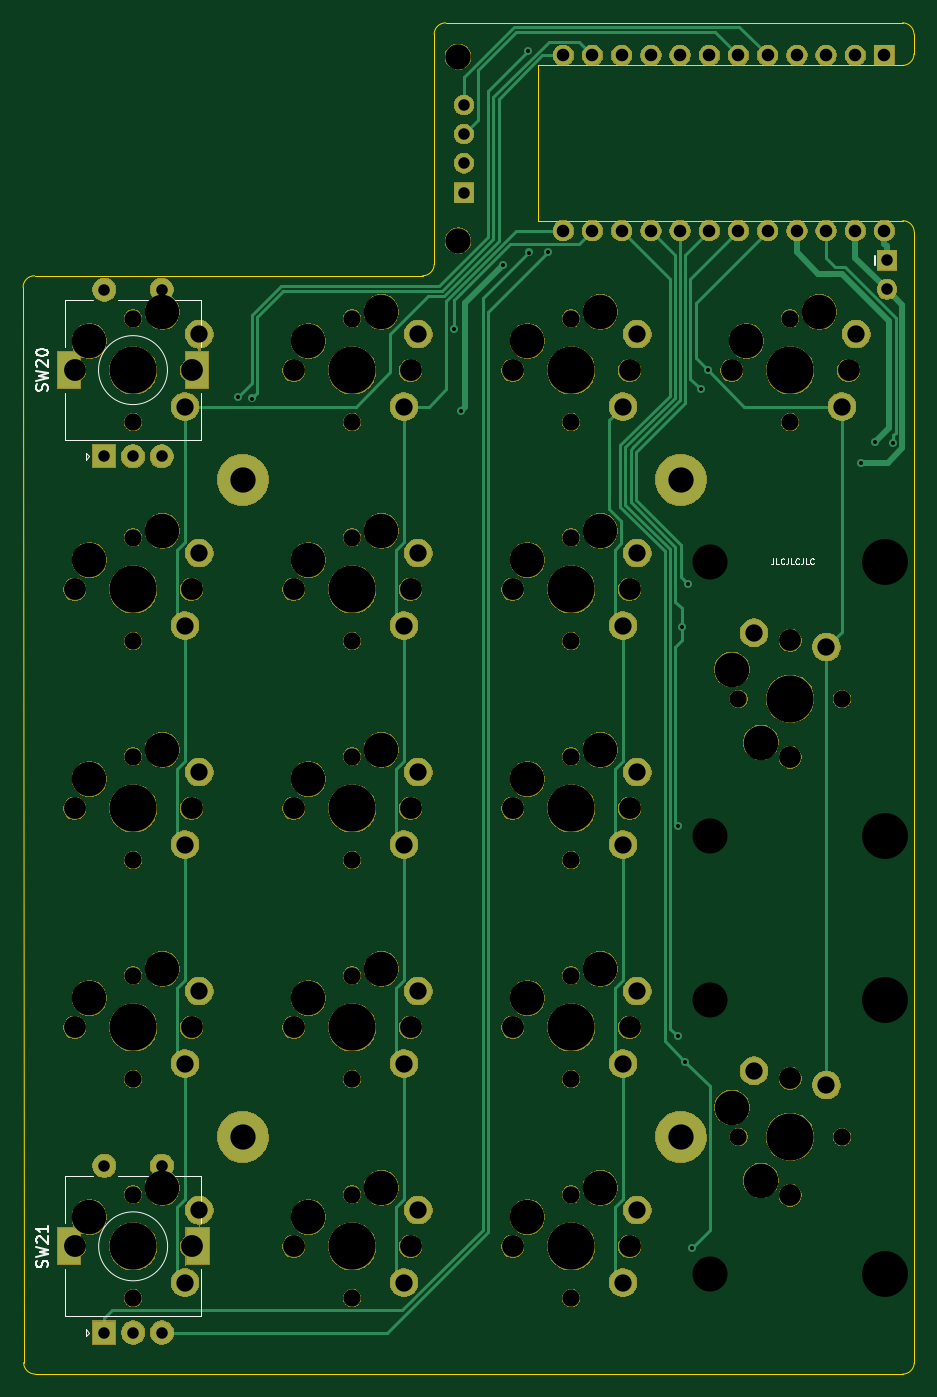
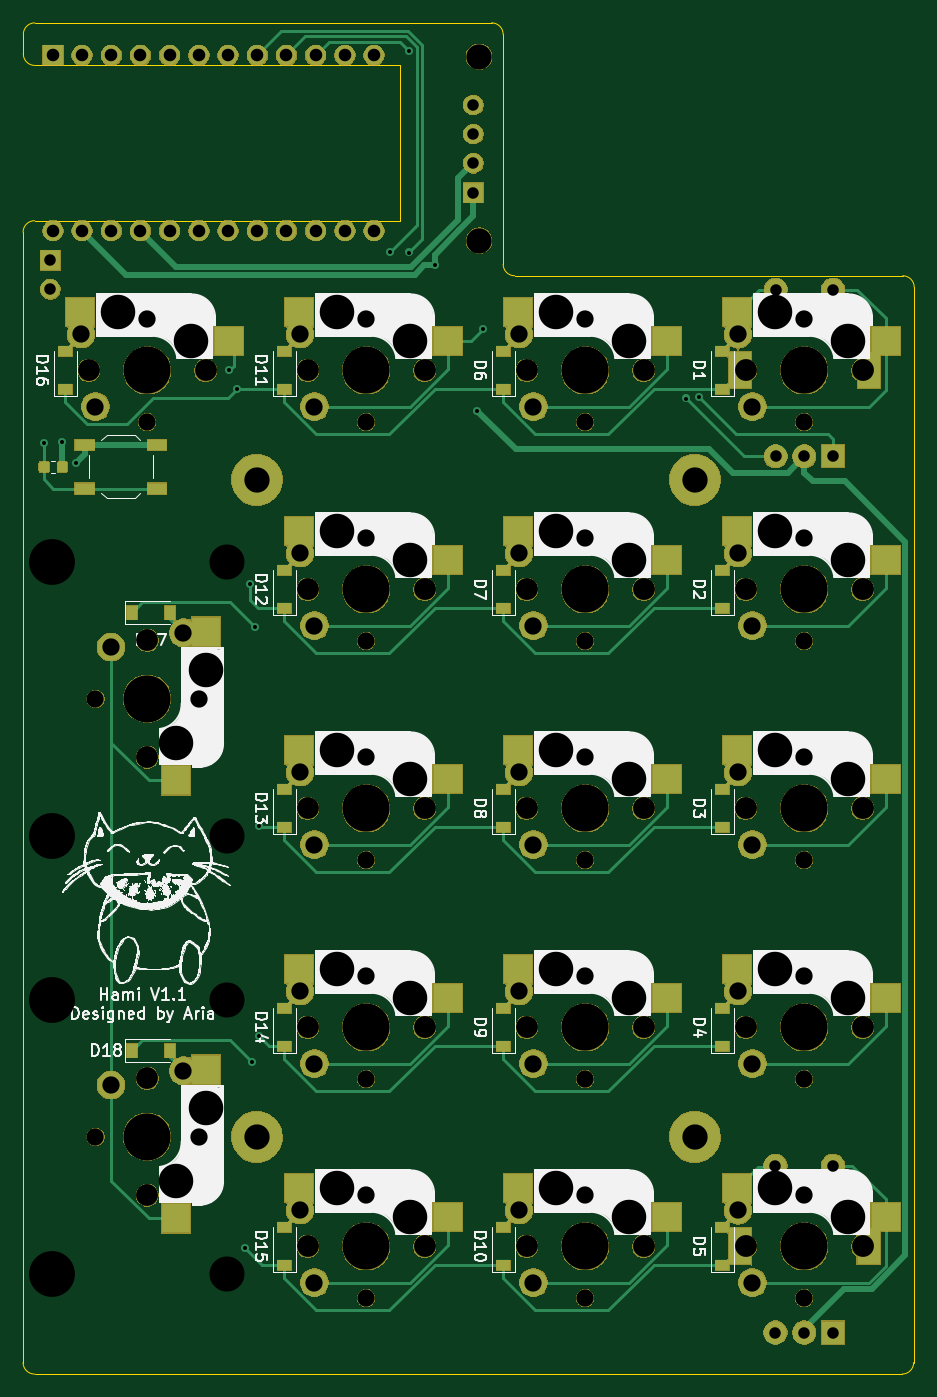
Circuit board: 11 layer files. Board 77.5 x 117.5 mm.
- bottom_copper: Hami-B_Cu.gbr (20999 bytes)
- bottom_mask: Hami-B_Mask.gbr (237065 bytes)
- paste: Hami-B_Paste.gbr (3273 bytes)
- bottom_silk: Hami-B_SilkS.gbr (175650 bytes)
- outline: Hami-Edge_Cuts.gbr (1640 bytes)
- top_copper: Hami-F_Cu.gbr (13573 bytes)
- top_mask: Hami-F_Mask.gbr (210597 bytes)
- paste: Hami-F_Paste.gbr (491 bytes)
- top_silk: Hami-F_SilkS.gbr (6512 bytes)
- drill: Hami-NPTH.drl (2157 bytes)
- drill: Hami-PTH.drl (2017 bytes)

=== bottom_copper: Hami-B_Cu.gbr (20999 bytes, source omitted) ===
=== bottom_mask: Hami-B_Mask.gbr (237065 bytes, source omitted) ===
=== paste: Hami-B_Paste.gbr ===
G04 #@! TF.GenerationSoftware,KiCad,Pcbnew,(5.1.6)-1*
G04 #@! TF.CreationDate,2020-09-28T23:28:13+08:00*
G04 #@! TF.ProjectId,Hami,48616d69-2e6b-4696-9361-645f70636258,rev?*
G04 #@! TF.SameCoordinates,Original*
G04 #@! TF.FileFunction,Paste,Bot*
G04 #@! TF.FilePolarity,Positive*
%FSLAX46Y46*%
G04 Gerber Fmt 4.6, Leading zero omitted, Abs format (unit mm)*
G04 Created by KiCad (PCBNEW (5.1.6)-1) date 2020-09-28 23:28:13*
%MOMM*%
%LPD*%
G01*
G04 APERTURE LIST*
%ADD10R,2.550000X2.500000*%
%ADD11R,2.500000X2.550000*%
%ADD12R,1.700000X1.000000*%
%ADD13R,1.200000X0.900000*%
%ADD14R,0.900000X1.200000*%
G04 APERTURE END LIST*
D10*
X161417000Y-96520000D03*
X148490000Y-99060000D03*
X142367000Y-96520000D03*
X129440000Y-99060000D03*
X161417000Y-77470000D03*
X148490000Y-80010000D03*
X142367000Y-58420000D03*
X129440000Y-60960000D03*
X161417000Y-58420000D03*
X148490000Y-60960000D03*
D11*
X172085000Y-137260000D03*
X169545000Y-124333000D03*
X172085000Y-99160000D03*
X169545000Y-86233000D03*
D10*
X180467000Y-58420000D03*
X167540000Y-60960000D03*
X161417000Y-134620000D03*
X148490000Y-137160000D03*
X161417000Y-115570000D03*
X148490000Y-118110000D03*
X142367000Y-134620000D03*
X129440000Y-137160000D03*
X142367000Y-115570000D03*
X129440000Y-118110000D03*
X142367000Y-77470000D03*
X129440000Y-80010000D03*
X123317000Y-134620000D03*
X110390000Y-137160000D03*
X123317000Y-115570000D03*
X110390000Y-118110000D03*
X123317000Y-96520000D03*
X110390000Y-99060000D03*
X123317000Y-77470000D03*
X110390000Y-80010000D03*
X123317000Y-58420000D03*
X110390000Y-60960000D03*
D12*
X173761000Y-73781999D03*
X180061000Y-73781999D03*
X173761000Y-69981999D03*
X180061000Y-69981999D03*
D13*
X143668750Y-138050000D03*
X143668750Y-141350000D03*
G36*
G01*
X184028900Y-71651150D02*
X184028900Y-72163650D01*
G75*
G02*
X183810150Y-72382400I-218750J0D01*
G01*
X183372650Y-72382400D01*
G75*
G02*
X183153900Y-72163650I0J218750D01*
G01*
X183153900Y-71651150D01*
G75*
G02*
X183372650Y-71432400I218750J0D01*
G01*
X183810150Y-71432400D01*
G75*
G02*
X184028900Y-71651150I0J-218750D01*
G01*
G37*
G36*
G01*
X182453900Y-71651150D02*
X182453900Y-72163650D01*
G75*
G02*
X182235150Y-72382400I-218750J0D01*
G01*
X181797650Y-72382400D01*
G75*
G02*
X181578900Y-72163650I0J218750D01*
G01*
X181578900Y-71651150D01*
G75*
G02*
X181797650Y-71432400I218750J0D01*
G01*
X182235150Y-71432400D01*
G75*
G02*
X182453900Y-71651150I0J-218750D01*
G01*
G37*
D14*
X172657500Y-122682000D03*
X175957500Y-122682000D03*
X172657500Y-84582000D03*
X175957500Y-84582000D03*
D13*
X181768750Y-61850000D03*
X181768750Y-65150000D03*
X162718750Y-138050000D03*
X162718750Y-141350000D03*
X162718750Y-119000000D03*
X162718750Y-122300000D03*
X162718750Y-99950000D03*
X162718750Y-103250000D03*
X162718750Y-80900000D03*
X162718750Y-84200000D03*
X162718750Y-61850000D03*
X162718750Y-65150000D03*
X143668750Y-119000000D03*
X143668750Y-122300000D03*
X143668750Y-99950000D03*
X143668750Y-103250000D03*
X143668750Y-80900000D03*
X143668750Y-84200000D03*
X143668750Y-61850000D03*
X143668750Y-65150000D03*
X124618750Y-138050000D03*
X124618750Y-141350000D03*
X124618750Y-119000000D03*
X124618750Y-122300000D03*
X124618750Y-99950000D03*
X124618750Y-103250000D03*
X124618750Y-80900000D03*
X124618750Y-84200000D03*
X124618750Y-61850000D03*
X124618750Y-65150000D03*
M02*

=== bottom_silk: Hami-B_SilkS.gbr (175650 bytes, source omitted) ===
=== outline: Hami-Edge_Cuts.gbr ===
G04 #@! TF.GenerationSoftware,KiCad,Pcbnew,(5.1.6)-1*
G04 #@! TF.CreationDate,2020-09-28T23:28:13+08:00*
G04 #@! TF.ProjectId,Hami,48616d69-2e6b-4696-9361-645f70636258,rev?*
G04 #@! TF.SameCoordinates,Original*
G04 #@! TF.FileFunction,Profile,NP*
%FSLAX46Y46*%
G04 Gerber Fmt 4.6, Leading zero omitted, Abs format (unit mm)*
G04 Created by KiCad (PCBNEW (5.1.6)-1) date 2020-09-28 23:28:13*
%MOMM*%
%LPD*%
G01*
G04 APERTURE LIST*
G04 #@! TA.AperFunction,Profile*
%ADD10C,0.010000*%
G04 #@! TD*
G04 APERTURE END LIST*
D10*
X185400000Y-34275000D02*
X185400000Y-35978000D01*
X143659200Y-34275000D02*
G75*
G02*
X144659200Y-33275000I1000000J0D01*
G01*
X144659200Y-33275000D02*
X184400000Y-33275000D01*
X143659200Y-54275000D02*
X143659200Y-34275000D01*
X143659200Y-54275000D02*
G75*
G02*
X142659200Y-55275000I-1000000J0D01*
G01*
X108900000Y-55275000D02*
X142659200Y-55275000D01*
X152659200Y-36978000D02*
X152659200Y-50478000D01*
X184420000Y-50485000D02*
G75*
G02*
X185420000Y-51485000I0J-1000000D01*
G01*
X184420000Y-50485000D02*
X152659200Y-50478000D01*
X185400000Y-35978000D02*
G75*
G02*
X184400000Y-36978000I-1000000J0D01*
G01*
X152659200Y-36978000D02*
X184400000Y-36978000D01*
X185420000Y-149812500D02*
G75*
G02*
X184420000Y-150812500I-1000000J0D01*
G01*
X108950000Y-150812500D02*
G75*
G02*
X107950000Y-149812500I0J1000000D01*
G01*
X107900000Y-56275000D02*
G75*
G02*
X108900000Y-55275000I1000000J0D01*
G01*
X184400000Y-33275000D02*
G75*
G02*
X185400000Y-34275000I0J-1000000D01*
G01*
X185420000Y-149812500D02*
X185420000Y-51481999D01*
X108950000Y-150812500D02*
X184420000Y-150812500D01*
X107900000Y-56275000D02*
X107950000Y-149812500D01*
M02*

=== top_copper: Hami-F_Cu.gbr (13573 bytes, source omitted) ===
=== top_mask: Hami-F_Mask.gbr (210597 bytes, source omitted) ===
=== paste: Hami-F_Paste.gbr ===
G04 #@! TF.GenerationSoftware,KiCad,Pcbnew,(5.1.6)-1*
G04 #@! TF.CreationDate,2020-09-28T23:28:13+08:00*
G04 #@! TF.ProjectId,Hami,48616d69-2e6b-4696-9361-645f70636258,rev?*
G04 #@! TF.SameCoordinates,Original*
G04 #@! TF.FileFunction,Paste,Top*
G04 #@! TF.FilePolarity,Positive*
%FSLAX46Y46*%
G04 Gerber Fmt 4.6, Leading zero omitted, Abs format (unit mm)*
G04 Created by KiCad (PCBNEW (5.1.6)-1) date 2020-09-28 23:28:13*
%MOMM*%
%LPD*%
G01*
G04 APERTURE LIST*
G04 APERTURE END LIST*
M02*

=== top_silk: Hami-F_SilkS.gbr ===
G04 #@! TF.GenerationSoftware,KiCad,Pcbnew,(5.1.6)-1*
G04 #@! TF.CreationDate,2020-09-28T23:28:13+08:00*
G04 #@! TF.ProjectId,Hami,48616d69-2e6b-4696-9361-645f70636258,rev?*
G04 #@! TF.SameCoordinates,Original*
G04 #@! TF.FileFunction,Legend,Top*
G04 #@! TF.FilePolarity,Positive*
%FSLAX46Y46*%
G04 Gerber Fmt 4.6, Leading zero omitted, Abs format (unit mm)*
G04 Created by KiCad (PCBNEW (5.1.6)-1) date 2020-09-28 23:28:13*
%MOMM*%
%LPD*%
G01*
G04 APERTURE LIST*
%ADD10C,0.100000*%
%ADD11C,0.120000*%
%ADD12C,0.150000*%
G04 APERTURE END LIST*
D10*
X173176234Y-79847987D02*
X173176234Y-80205130D01*
X173152424Y-80276558D01*
X173104805Y-80324177D01*
X173033377Y-80347987D01*
X172985758Y-80347987D01*
X173652424Y-80347987D02*
X173414329Y-80347987D01*
X173414329Y-79847987D01*
X174104805Y-80300368D02*
X174080996Y-80324177D01*
X174009567Y-80347987D01*
X173961948Y-80347987D01*
X173890520Y-80324177D01*
X173842901Y-80276558D01*
X173819091Y-80228939D01*
X173795281Y-80133701D01*
X173795281Y-80062273D01*
X173819091Y-79967035D01*
X173842901Y-79919416D01*
X173890520Y-79871797D01*
X173961948Y-79847987D01*
X174009567Y-79847987D01*
X174080996Y-79871797D01*
X174104805Y-79895606D01*
X174461948Y-79847987D02*
X174461948Y-80205130D01*
X174438139Y-80276558D01*
X174390520Y-80324177D01*
X174319091Y-80347987D01*
X174271472Y-80347987D01*
X174938139Y-80347987D02*
X174700043Y-80347987D01*
X174700043Y-79847987D01*
X175390520Y-80300368D02*
X175366710Y-80324177D01*
X175295281Y-80347987D01*
X175247662Y-80347987D01*
X175176234Y-80324177D01*
X175128615Y-80276558D01*
X175104805Y-80228939D01*
X175080996Y-80133701D01*
X175080996Y-80062273D01*
X175104805Y-79967035D01*
X175128615Y-79919416D01*
X175176234Y-79871797D01*
X175247662Y-79847987D01*
X175295281Y-79847987D01*
X175366710Y-79871797D01*
X175390520Y-79895606D01*
X175747662Y-79847987D02*
X175747662Y-80205130D01*
X175723853Y-80276558D01*
X175676234Y-80324177D01*
X175604805Y-80347987D01*
X175557186Y-80347987D01*
X176223853Y-80347987D02*
X175985758Y-80347987D01*
X175985758Y-79847987D01*
X176676234Y-80300368D02*
X176652424Y-80324177D01*
X176580996Y-80347987D01*
X176533377Y-80347987D01*
X176461948Y-80324177D01*
X176414329Y-80276558D01*
X176390520Y-80228939D01*
X176366710Y-80133701D01*
X176366710Y-80062273D01*
X176390520Y-79967035D01*
X176414329Y-79919416D01*
X176461948Y-79871797D01*
X176533377Y-79847987D01*
X176580996Y-79847987D01*
X176652424Y-79871797D01*
X176676234Y-79895606D01*
D11*
X120475000Y-139700000D02*
G75*
G03*
X120475000Y-139700000I-3000000J0D01*
G01*
X123375000Y-141700000D02*
X123375000Y-145800000D01*
X111575000Y-141700000D02*
X111575000Y-145800000D01*
X113375000Y-146900000D02*
X113675000Y-147200000D01*
X113675000Y-147200000D02*
X113375000Y-147500000D01*
X111575000Y-137700000D02*
X111575000Y-133600000D01*
X113375000Y-147500000D02*
X113375000Y-146900000D01*
X111575000Y-145800000D02*
X123375000Y-145800000D01*
X111575000Y-133600000D02*
X113975000Y-133600000D01*
X123375000Y-133600000D02*
X123375000Y-137700000D01*
X116175000Y-133600000D02*
X118775000Y-133600000D01*
X120975000Y-133600000D02*
X123375000Y-133600000D01*
X116975000Y-139700000D02*
X117975000Y-139700000D01*
X117475000Y-140200000D02*
X117475000Y-139200000D01*
X120461000Y-63481999D02*
G75*
G03*
X120461000Y-63481999I-3000000J0D01*
G01*
X123361000Y-65481999D02*
X123361000Y-69581999D01*
X111561000Y-65481999D02*
X111561000Y-69581999D01*
X113361000Y-70681999D02*
X113661000Y-70981999D01*
X113661000Y-70981999D02*
X113361000Y-71281999D01*
X111561000Y-61481999D02*
X111561000Y-57381999D01*
X113361000Y-71281999D02*
X113361000Y-70681999D01*
X111561000Y-69581999D02*
X123361000Y-69581999D01*
X111561000Y-57381999D02*
X113961000Y-57381999D01*
X123361000Y-57381999D02*
X123361000Y-61481999D01*
X116161000Y-57381999D02*
X118761000Y-57381999D01*
X120961000Y-57381999D02*
X123361000Y-57381999D01*
X116961000Y-63481999D02*
X117961000Y-63481999D01*
X117461000Y-63981999D02*
X117461000Y-62981999D01*
D12*
X110005761Y-141509523D02*
X110053380Y-141366666D01*
X110053380Y-141128571D01*
X110005761Y-141033333D01*
X109958142Y-140985714D01*
X109862904Y-140938095D01*
X109767666Y-140938095D01*
X109672428Y-140985714D01*
X109624809Y-141033333D01*
X109577190Y-141128571D01*
X109529571Y-141319047D01*
X109481952Y-141414285D01*
X109434333Y-141461904D01*
X109339095Y-141509523D01*
X109243857Y-141509523D01*
X109148619Y-141461904D01*
X109101000Y-141414285D01*
X109053380Y-141319047D01*
X109053380Y-141080952D01*
X109101000Y-140938095D01*
X109053380Y-140604761D02*
X110053380Y-140366666D01*
X109339095Y-140176190D01*
X110053380Y-139985714D01*
X109053380Y-139747619D01*
X109148619Y-139414285D02*
X109101000Y-139366666D01*
X109053380Y-139271428D01*
X109053380Y-139033333D01*
X109101000Y-138938095D01*
X109148619Y-138890476D01*
X109243857Y-138842857D01*
X109339095Y-138842857D01*
X109481952Y-138890476D01*
X110053380Y-139461904D01*
X110053380Y-138842857D01*
X110053380Y-137890476D02*
X110053380Y-138461904D01*
X110053380Y-138176190D02*
X109053380Y-138176190D01*
X109196238Y-138271428D01*
X109291476Y-138366666D01*
X109339095Y-138461904D01*
X109991761Y-65291522D02*
X110039380Y-65148665D01*
X110039380Y-64910570D01*
X109991761Y-64815332D01*
X109944142Y-64767713D01*
X109848904Y-64720094D01*
X109753666Y-64720094D01*
X109658428Y-64767713D01*
X109610809Y-64815332D01*
X109563190Y-64910570D01*
X109515571Y-65101046D01*
X109467952Y-65196284D01*
X109420333Y-65243903D01*
X109325095Y-65291522D01*
X109229857Y-65291522D01*
X109134619Y-65243903D01*
X109087000Y-65196284D01*
X109039380Y-65101046D01*
X109039380Y-64862951D01*
X109087000Y-64720094D01*
X109039380Y-64386760D02*
X110039380Y-64148665D01*
X109325095Y-63958189D01*
X110039380Y-63767713D01*
X109039380Y-63529618D01*
X109134619Y-63196284D02*
X109087000Y-63148665D01*
X109039380Y-63053427D01*
X109039380Y-62815332D01*
X109087000Y-62720094D01*
X109134619Y-62672475D01*
X109229857Y-62624856D01*
X109325095Y-62624856D01*
X109467952Y-62672475D01*
X110039380Y-63243903D01*
X110039380Y-62624856D01*
X109039380Y-62005808D02*
X109039380Y-61910570D01*
X109087000Y-61815332D01*
X109134619Y-61767713D01*
X109229857Y-61720094D01*
X109420333Y-61672475D01*
X109658428Y-61672475D01*
X109848904Y-61720094D01*
X109944142Y-61767713D01*
X109991761Y-61815332D01*
X110039380Y-61910570D01*
X110039380Y-62005808D01*
X109991761Y-62101046D01*
X109944142Y-62148665D01*
X109848904Y-62196284D01*
X109658428Y-62243903D01*
X109420333Y-62243903D01*
X109229857Y-62196284D01*
X109134619Y-62148665D01*
X109087000Y-62101046D01*
X109039380Y-62005808D01*
X181971329Y-54302749D02*
X181971329Y-53540844D01*
M02*

=== drill: Hami-NPTH.drl ===
M48
; DRILL file {KiCad (5.1.6)-1} date 09/28/20 23:28:14
; FORMAT={-:-/ absolute / inch / decimal}
; #@! TF.CreationDate,2020-09-28T23:28:14+08:00
; #@! TF.GenerationSoftware,Kicad,Pcbnew,(5.1.6)-1
; #@! TF.FileFunction,NonPlated,1,2,NPTH
FMAT,2
INCH
T1C0.0591
T2C0.0748
T3C0.0866
T4C0.1181
T5C0.1200
T6C0.1570
T7C0.1614
%
G90
G05
T1
X6.6978Y-3.625
X7.0522Y-3.625
X4.625Y-2.3228
X4.625Y-2.6772
X6.125Y-3.8228
X6.125Y-4.1772
X6.125Y-4.5728
X6.125Y-4.9272
X5.375Y-3.8228
X5.375Y-4.1772
X4.625Y-3.0728
X4.625Y-3.4272
X6.125Y-5.3228
X6.125Y-5.6772
X6.125Y-2.3228
X6.125Y-2.6772
X6.875Y-2.3228
X6.875Y-2.6772
X4.625Y-5.3228
X4.625Y-5.6772
X5.375Y-3.0728
X5.375Y-3.4272
X5.375Y-2.3228
X5.375Y-2.6772
X6.125Y-3.0728
X6.125Y-3.4272
X5.375Y-4.5728
X5.375Y-4.9272
X4.625Y-4.5728
X4.625Y-4.9272
X6.6978Y-5.125
X7.0522Y-5.125
X4.625Y-3.8228
X4.625Y-4.1772
X5.375Y-5.3228
X5.375Y-5.6772
T2
X5.925Y-2.5
X6.325Y-2.5
X6.675Y-2.5
X7.075Y-2.5
X4.425Y-5.5
X4.825Y-5.5
X5.175Y-3.25
X5.575Y-3.25
X5.175Y-2.5
X5.575Y-2.5
X5.925Y-3.25
X6.325Y-3.25
X5.175Y-4.75
X5.575Y-4.75
X4.425Y-4.75
X4.825Y-4.75
X6.875Y-4.925
X6.875Y-5.325
X4.425Y-4.0
X4.825Y-4.0
X5.175Y-5.5
X5.575Y-5.5
X6.875Y-3.425
X6.875Y-3.825
X4.425Y-2.5
X4.825Y-2.5
X5.925Y-4.0
X6.325Y-4.0
X5.925Y-4.75
X6.325Y-4.75
X5.175Y-4.0
X5.575Y-4.0
X4.425Y-3.25
X4.825Y-3.25
X5.925Y-5.5
X6.325Y-5.5
T3
X5.7379Y-1.4261
X5.7379Y-2.056
T4
X5.225Y-4.65
X5.475Y-4.55
X4.475Y-4.65
X4.725Y-4.55
X6.675Y-5.025
X6.775Y-5.275
X4.475Y-3.9
X4.725Y-3.8
X5.225Y-5.4
X5.475Y-5.3
X6.675Y-3.525
X6.775Y-3.775
X4.475Y-2.4
X4.725Y-2.3
X5.975Y-3.9
X6.225Y-3.8
X5.975Y-4.65
X6.225Y-4.55
X5.225Y-3.9
X5.475Y-3.8
X4.475Y-3.15
X4.725Y-3.05
X5.975Y-5.4
X6.225Y-5.3
X5.975Y-2.4
X6.225Y-2.3
X6.725Y-2.4
X6.975Y-2.3
X4.475Y-5.4
X4.725Y-5.3
X5.225Y-3.15
X5.475Y-3.05
X5.225Y-2.4
X5.475Y-2.3
X5.975Y-3.15
X6.225Y-3.05
T5
X6.6Y-4.655
X6.6Y-5.595
X6.6Y-3.155
X6.6Y-4.095
T6
X7.2Y-4.655
X7.2Y-5.595
X7.2Y-3.155
X7.2Y-4.095
T7
X5.375Y-3.25
X5.375Y-2.5
X6.125Y-3.25
X5.375Y-4.75
X4.625Y-4.75
X6.875Y-5.125
X4.625Y-4.0
X5.375Y-5.5
X6.875Y-3.625
X4.625Y-2.5
X6.125Y-4.0
X6.125Y-4.75
X5.375Y-4.0
X4.625Y-3.25
X6.125Y-5.5
X6.125Y-2.5
X6.875Y-2.5
X4.625Y-5.5
T0
M30

=== drill: Hami-PTH.drl ===
M48
; DRILL file {KiCad (5.1.6)-1} date 09/28/20 23:28:14
; FORMAT={-:-/ absolute / inch / decimal}
; #@! TF.CreationDate,2020-09-28T23:28:14+08:00
; #@! TF.GenerationSoftware,Kicad,Pcbnew,(5.1.6)-1
; #@! TF.FileFunction,Plated,1,2,PTH
FMAT,2
INCH
T1C0.0138
T2C0.0394
T3C0.0430
T4C0.0591
T5C0.0866
%
G90
G05
T1
X4.9852Y-2.5915
X5.0305Y-2.5965
X5.7244Y-2.3583
X5.7461Y-2.6378
X5.8907Y-2.1398
X5.9785Y-1.4065
X5.9793Y-2.0965
X6.0443Y-2.0954
X6.4906Y-4.0594
X6.4909Y-4.7814
X6.505Y-3.38
X6.5166Y-4.8684
X6.5237Y-3.2302
X6.54Y-5.505
X6.5689Y-2.565
X6.5938Y-2.5
X7.1181Y-2.8159
X7.166Y-2.747
X7.228Y-2.75
T2
X7.2064Y-2.1229
X7.2064Y-2.2229
X5.7576Y-1.591
X5.7576Y-1.691
X5.7576Y-1.791
X5.7576Y-1.891
X4.526Y-2.2237
X4.526Y-2.7946
X4.6244Y-2.7946
X4.7229Y-2.2237
X4.7229Y-2.7946
X4.5266Y-5.2244
X4.5266Y-5.7953
X4.625Y-5.7953
X4.7234Y-5.2244
X4.7234Y-5.7953
T3
X6.098Y-1.4216
X6.098Y-2.0216
X6.198Y-1.4216
X6.198Y-2.0216
X6.298Y-1.4216
X6.298Y-2.0216
X6.398Y-1.4216
X6.398Y-2.0216
X6.498Y-1.4216
X6.498Y-2.0216
X6.598Y-1.4216
X6.598Y-2.0216
X6.698Y-1.4216
X6.698Y-2.0216
X6.798Y-1.4216
X6.798Y-2.0216
X6.898Y-1.4216
X6.898Y-2.0216
X6.998Y-1.4216
X6.998Y-2.0216
X7.098Y-1.4216
X7.098Y-2.0216
X7.198Y-1.4216
X7.198Y-2.0216
T4
X5.5522Y-5.624
X5.6014Y-5.376
X6.751Y-3.3986
X6.999Y-3.4478
X4.8022Y-2.624
X4.8514Y-2.376
X6.3022Y-4.124
X6.3514Y-3.876
X6.3022Y-4.874
X6.3514Y-4.626
X5.5522Y-4.124
X5.6014Y-3.876
X4.8022Y-3.374
X4.8514Y-3.126
X6.3022Y-5.624
X6.3514Y-5.376
X6.3022Y-2.624
X6.3514Y-2.376
X7.0522Y-2.624
X7.1014Y-2.376
X4.8022Y-5.624
X4.8514Y-5.376
X5.5522Y-3.374
X5.6014Y-3.126
X5.5522Y-2.624
X5.6014Y-2.376
X6.3022Y-3.374
X6.3514Y-3.126
X5.5522Y-4.874
X5.6014Y-4.626
X4.8022Y-4.874
X4.8514Y-4.626
X6.751Y-4.8986
X6.999Y-4.9478
X4.8022Y-4.124
X4.8514Y-3.876
T5
X6.5Y-2.875
X5.0Y-2.875
X6.5Y-5.125
X5.0Y-5.125
T4
G00X4.404Y-2.5249
M15
G01X4.404Y-2.4737
M16
G05
G00X4.8449Y-2.5249
M15
G01X4.8449Y-2.4737
M16
G05
G00X4.4045Y-5.5256
M15
G01X4.4045Y-5.4744
M16
G05
G00X4.8455Y-5.5256
M15
G01X4.8455Y-5.4744
M16
G05
T0
M30

